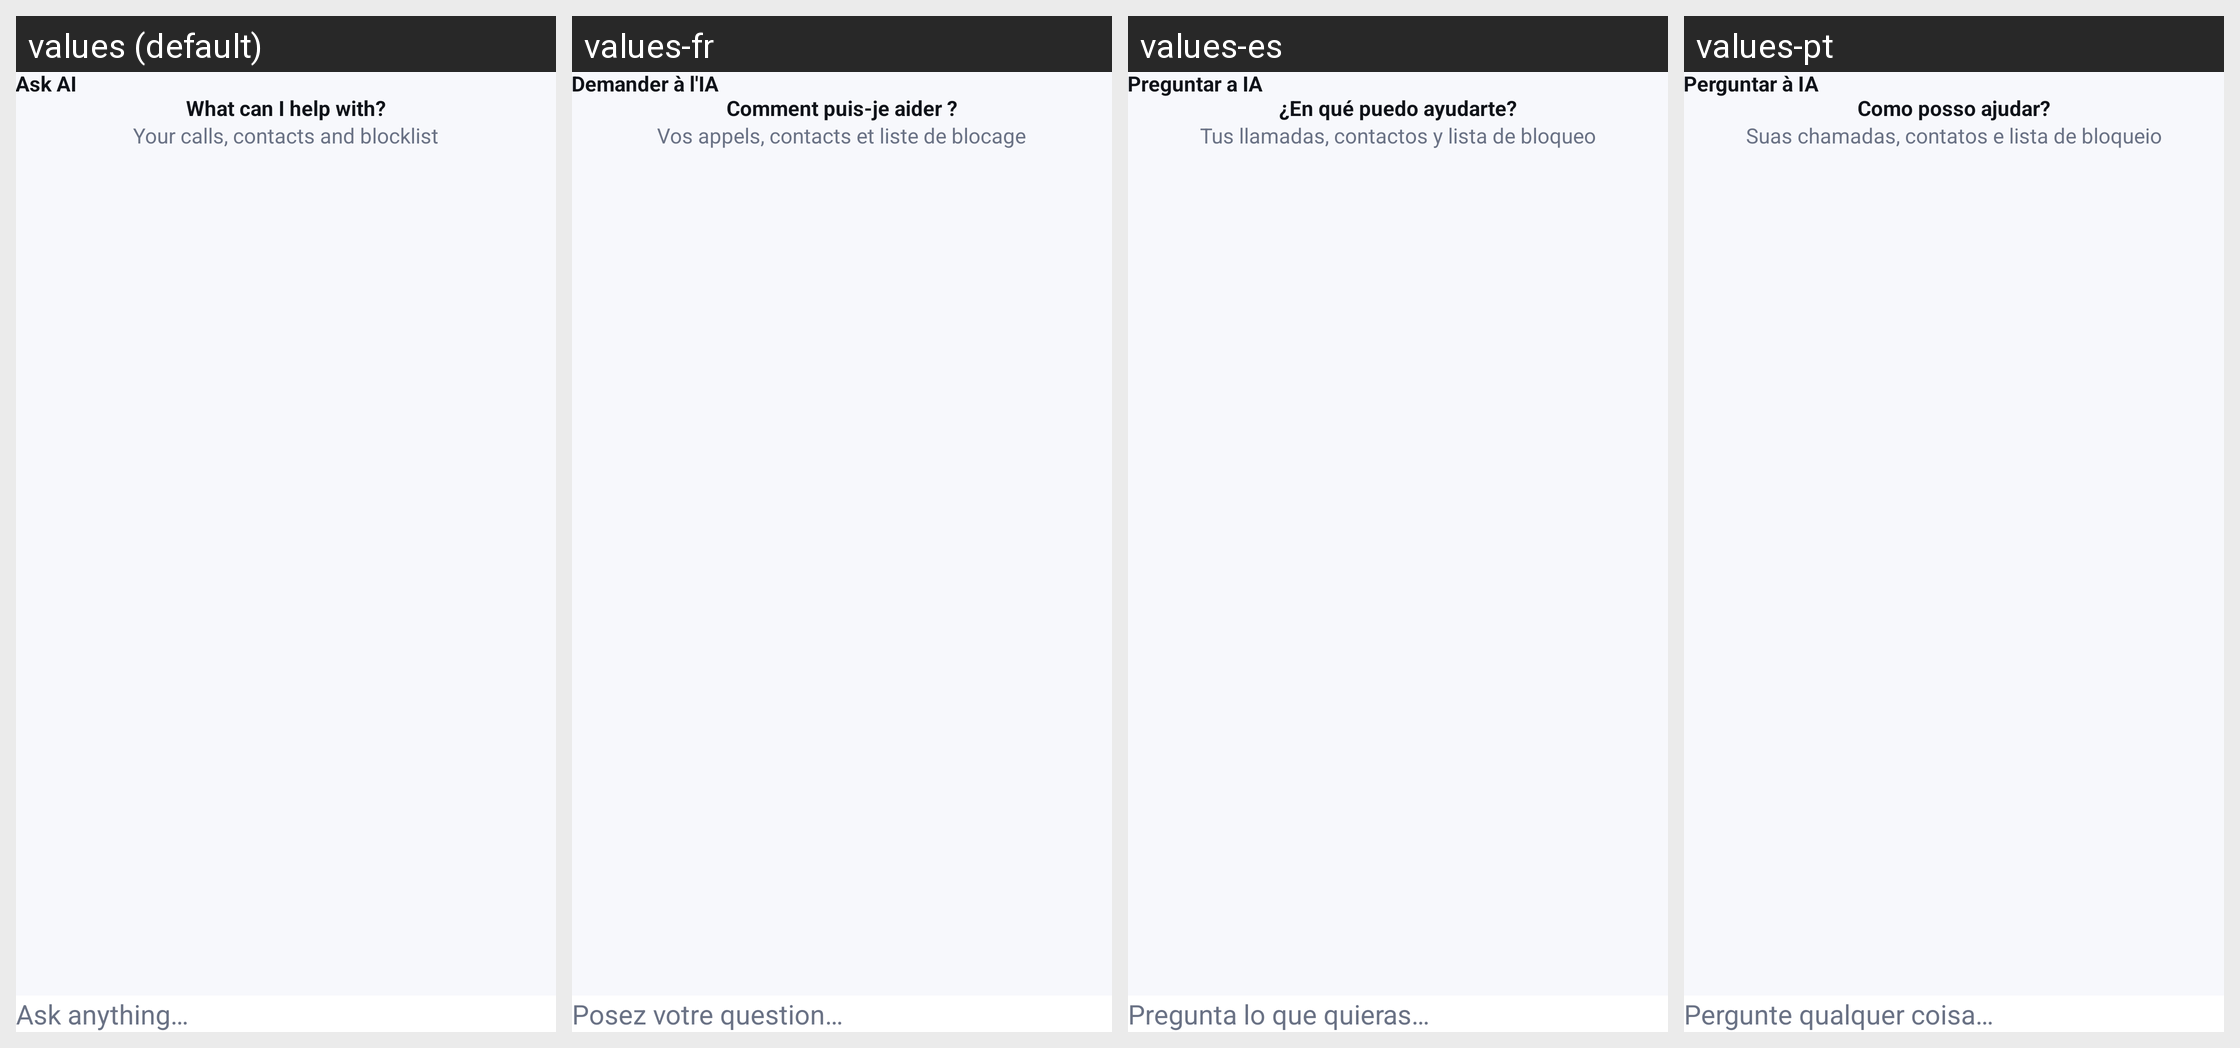

Here is an Android app screen in its default locale and in the app's own translations. Write out the translated-string differences for the strings that appear on this screen.
Android screen res/layout/activity_ai_hub.xml rendered under 4 locales, left to right: values (default), values-fr, values-es, values-pt. Device: Nexus 5 (rendered at 1080×1920; each locale shown at half size, 540×960, under a caption strip naming it); theme Theme.CallerIDPhoneLookup.
Other locales in the repository, not shown: values-ar, values-hi, values-ja, values-ru, values-th, values-tr, values-vi, values-zh.
Strings drawn on this screen, with the default value and each locale's value (text and hints the layout hard-codes, and strings that could not be matched under every locale, appear in the picture but are not listed):

ai_ask_button
  values: Ask AI
  values-fr: Demander à l'IA
  values-es: Preguntar a IA
  values-pt: Perguntar à IA

ai_hub_headline
  values: What can I help with?
  values-fr: Comment puis-je aider ?
  values-es: ¿En qué puedo ayudarte?
  values-pt: Como posso ajudar?

ai_hub_sub
  values: Your calls, contacts and blocklist
  values-fr: Vos appels, contacts et liste de blocage
  values-es: Tus llamadas, contactos y lista de bloqueo
  values-pt: Suas chamadas, contatos e lista de bloqueio

ai_input_hint
  values: Ask anything…
  values-fr: Posez votre question…
  values-es: Pregunta lo que quieras…
  values-pt: Pergunte qualquer coisa…
